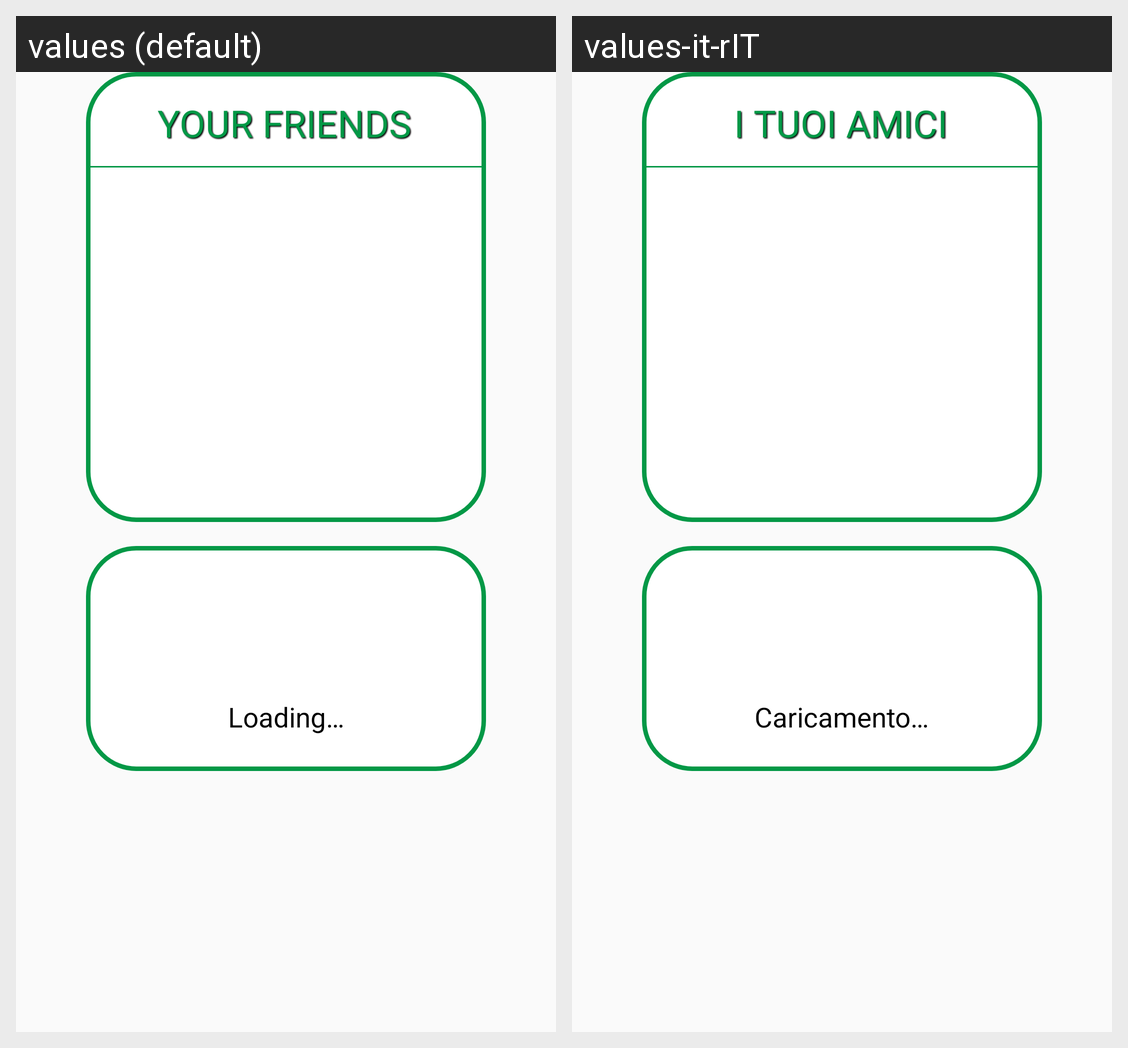

The same Android screen rendered under two of its app's locales, left to right. List the strings drawn on it with the default value and each locale's translation.
Android screen res/layout/friends_dialog.xml rendered under 2 locales, left to right: values (default), values-it-rIT. Device: Nexus 5 (rendered at 1080×1920; each locale shown at half size, 540×960, under a caption strip naming it); theme Theme.BriscolaV10.
Strings drawn on this screen, with the default value and each locale's value (text and hints the layout hard-codes, and strings that could not be matched under every locale, appear in the picture but are not listed):

loading
  values: Loading…
  values-it-rIT: Caricamento…

yourfriends
  values: Your friends
  values-it-rIT: I tuoi amici
